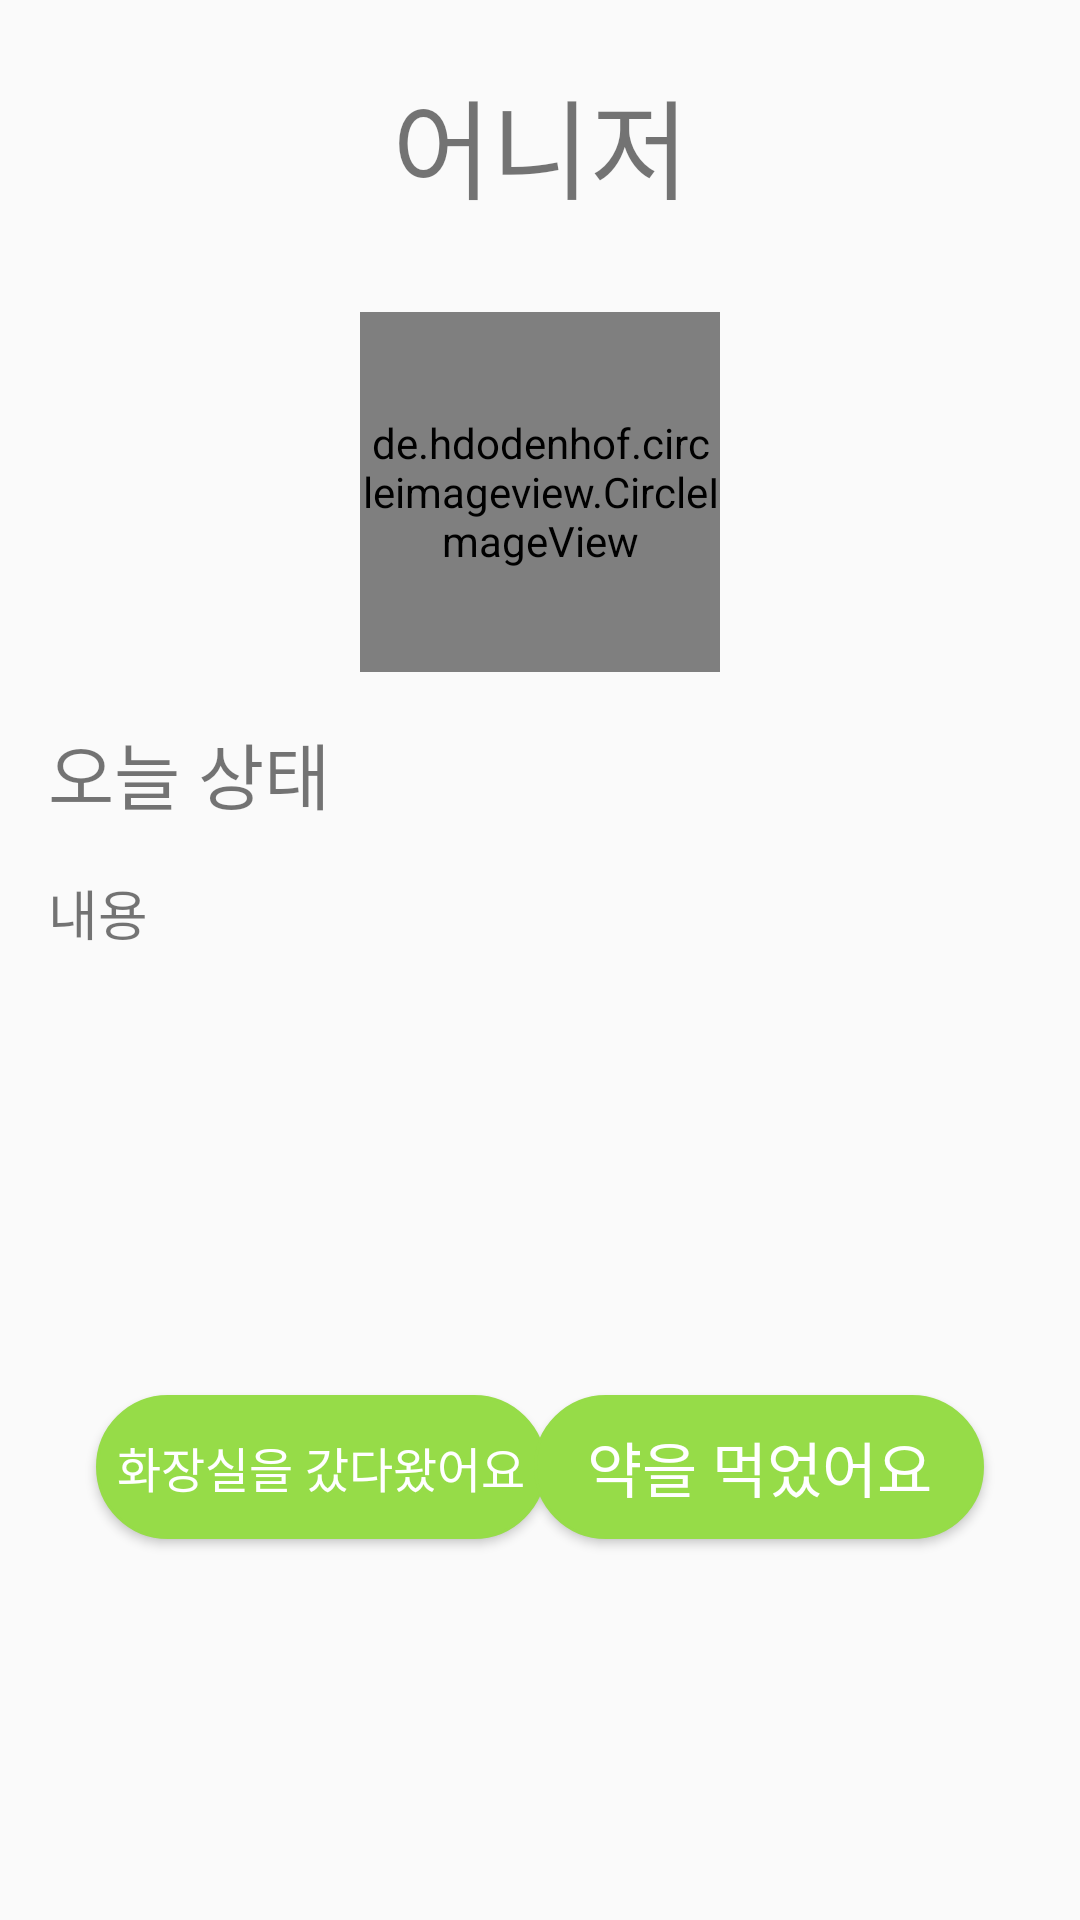

This screen was rendered from an Android layout file. Write that file and the resources it references.
<!-- AndroidManifest.xml: application theme AppTheme -->
<!-- res/layout/fragment_main.xml -->
<?xml version="1.0" encoding="utf-8"?>
<android.support.constraint.ConstraintLayout xmlns:android="http://schemas.android.com/apk/res/android"
    xmlns:app="http://schemas.android.com/apk/res-auto"
    xmlns:tools="http://schemas.android.com/tools"
    android:layout_width="match_parent"
    android:layout_height="match_parent">


    <TextView
        android:id="@+id/text_title"
        android:layout_width="0dp"
        android:layout_height="80dp"
        android:layout_marginStart="8dp"
        android:layout_marginTop="8dp"
        android:layout_marginEnd="8dp"
        android:gravity="center_vertical"
        android:text="어니저"
        android:textAlignment="center"
        android:textSize="36sp"
        app:layout_constraintEnd_toEndOf="parent"
        app:layout_constraintStart_toStartOf="parent"
        app:layout_constraintTop_toTopOf="parent" />

    <de.hdodenhof.circleimageview.CircleImageView
        android:id="@+id/profile_image_view"
        android:layout_width="120dp"
        android:layout_height="120dp"
        android:layout_marginTop="16dp"
        app:layout_constraintEnd_toEndOf="parent"
        app:layout_constraintStart_toStartOf="parent"
        app:layout_constraintTop_toBottomOf="@id/text_title" />

    <TextView
        android:id="@+id/condition"
        android:layout_width="0dp"
        android:layout_height="wrap_content"
        android:layout_marginStart="16dp"
        android:layout_marginTop="16dp"
        android:layout_marginEnd="16dp"
        android:text="오늘 상태"
        android:textSize="24sp"
        app:layout_constraintEnd_toEndOf="parent"
        app:layout_constraintStart_toStartOf="parent"
        app:layout_constraintTop_toBottomOf="@+id/profile_image_view" />

    <TextView
        android:id="@+id/condition_detail"
        android:layout_width="0dp"
        android:layout_height="150dp"
        android:layout_marginStart="16dp"
        android:layout_marginTop="16dp"
        android:layout_marginEnd="16dp"
        android:lineSpacingExtra="7dp"
        android:text="내용"
        android:textSize="18sp"
        app:layout_constraintEnd_toEndOf="parent"
        app:layout_constraintStart_toStartOf="parent"
        app:layout_constraintTop_toBottomOf="@+id/condition" />

    <Button
        android:id="@+id/toilet"
        android:layout_width="150dp"
        android:layout_height="wrap_content"
        android:layout_marginStart="32dp"
        android:layout_marginTop="24dp"
        android:background="@drawable/round_rect_button"
        android:text="화장실을 갔다왔어요"
        android:textColor="@color/colorWhite"
        android:textSize="16sp"
        app:layout_constraintStart_toStartOf="parent"
        app:layout_constraintTop_toBottomOf="@id/condition_detail" />

    <Button
        android:id="@+id/medicine"
        android:layout_width="150dp"
        android:layout_height="wrap_content"
        android:layout_marginTop="24dp"
        android:layout_marginEnd="32dp"
        android:background="@drawable/round_rect_button"
        android:text="약을 먹었어요"
        android:textColor="@color/colorWhite"
        android:textSize="20sp"
        app:layout_constraintEnd_toEndOf="parent"
        app:layout_constraintTop_toBottomOf="@id/condition_detail" />

</android.support.constraint.ConstraintLayout>
<!-- resources referenced by this layout -->
<resources>
  <color name="colorWhite">#ffffff</color>
  <!-- drawable round_rect_button (drawable) -->
  <?xml version="1.0" encoding="utf-8"?>
  <selector xmlns:android="http://schemas.android.com/apk/res/android" >
      <item android:state_pressed="true" >
          <shape android:shape="rectangle"  >
              <corners android:radius="30dip" />
              <solid android:color="@color/colorGreen" />
              <stroke android:width="1dip" android:color="@color/colorGreen" />
          </shape>
      </item>
      <item android:state_focused="true">
          <shape android:shape="rectangle"  >
              <corners android:radius="30dip" />
              <solid android:color="@color/colorGreen" />
              <stroke android:width="1dip" android:color="@color/colorGreen" />
          </shape>
      </item>
      <item >
          <shape android:shape="rectangle"  >
              <corners android:radius="30dip" />
              <solid android:color="@color/colorGreen" />
              <stroke android:width="1dip" android:color="@color/colorGreen" />
          </shape>
      </item>
  </selector>
  <style name="AppTheme" parent="Theme.AppCompat.Light.NoActionBar">
          
          <item name="colorPrimary">@color/colorPrimary</item>
          <item name="colorPrimaryDark">@color/colorPrimaryDark</item>
          <item name="colorAccent">@color/colorAccent</item>
      </style>
  <color name="colorGreen">#96DC48</color>
  <color name="colorPrimary">#a0cd77</color>
  <color name="colorPrimaryDark">#93D06B</color>
  <color name="colorAccent">#FF4081</color>
</resources>
